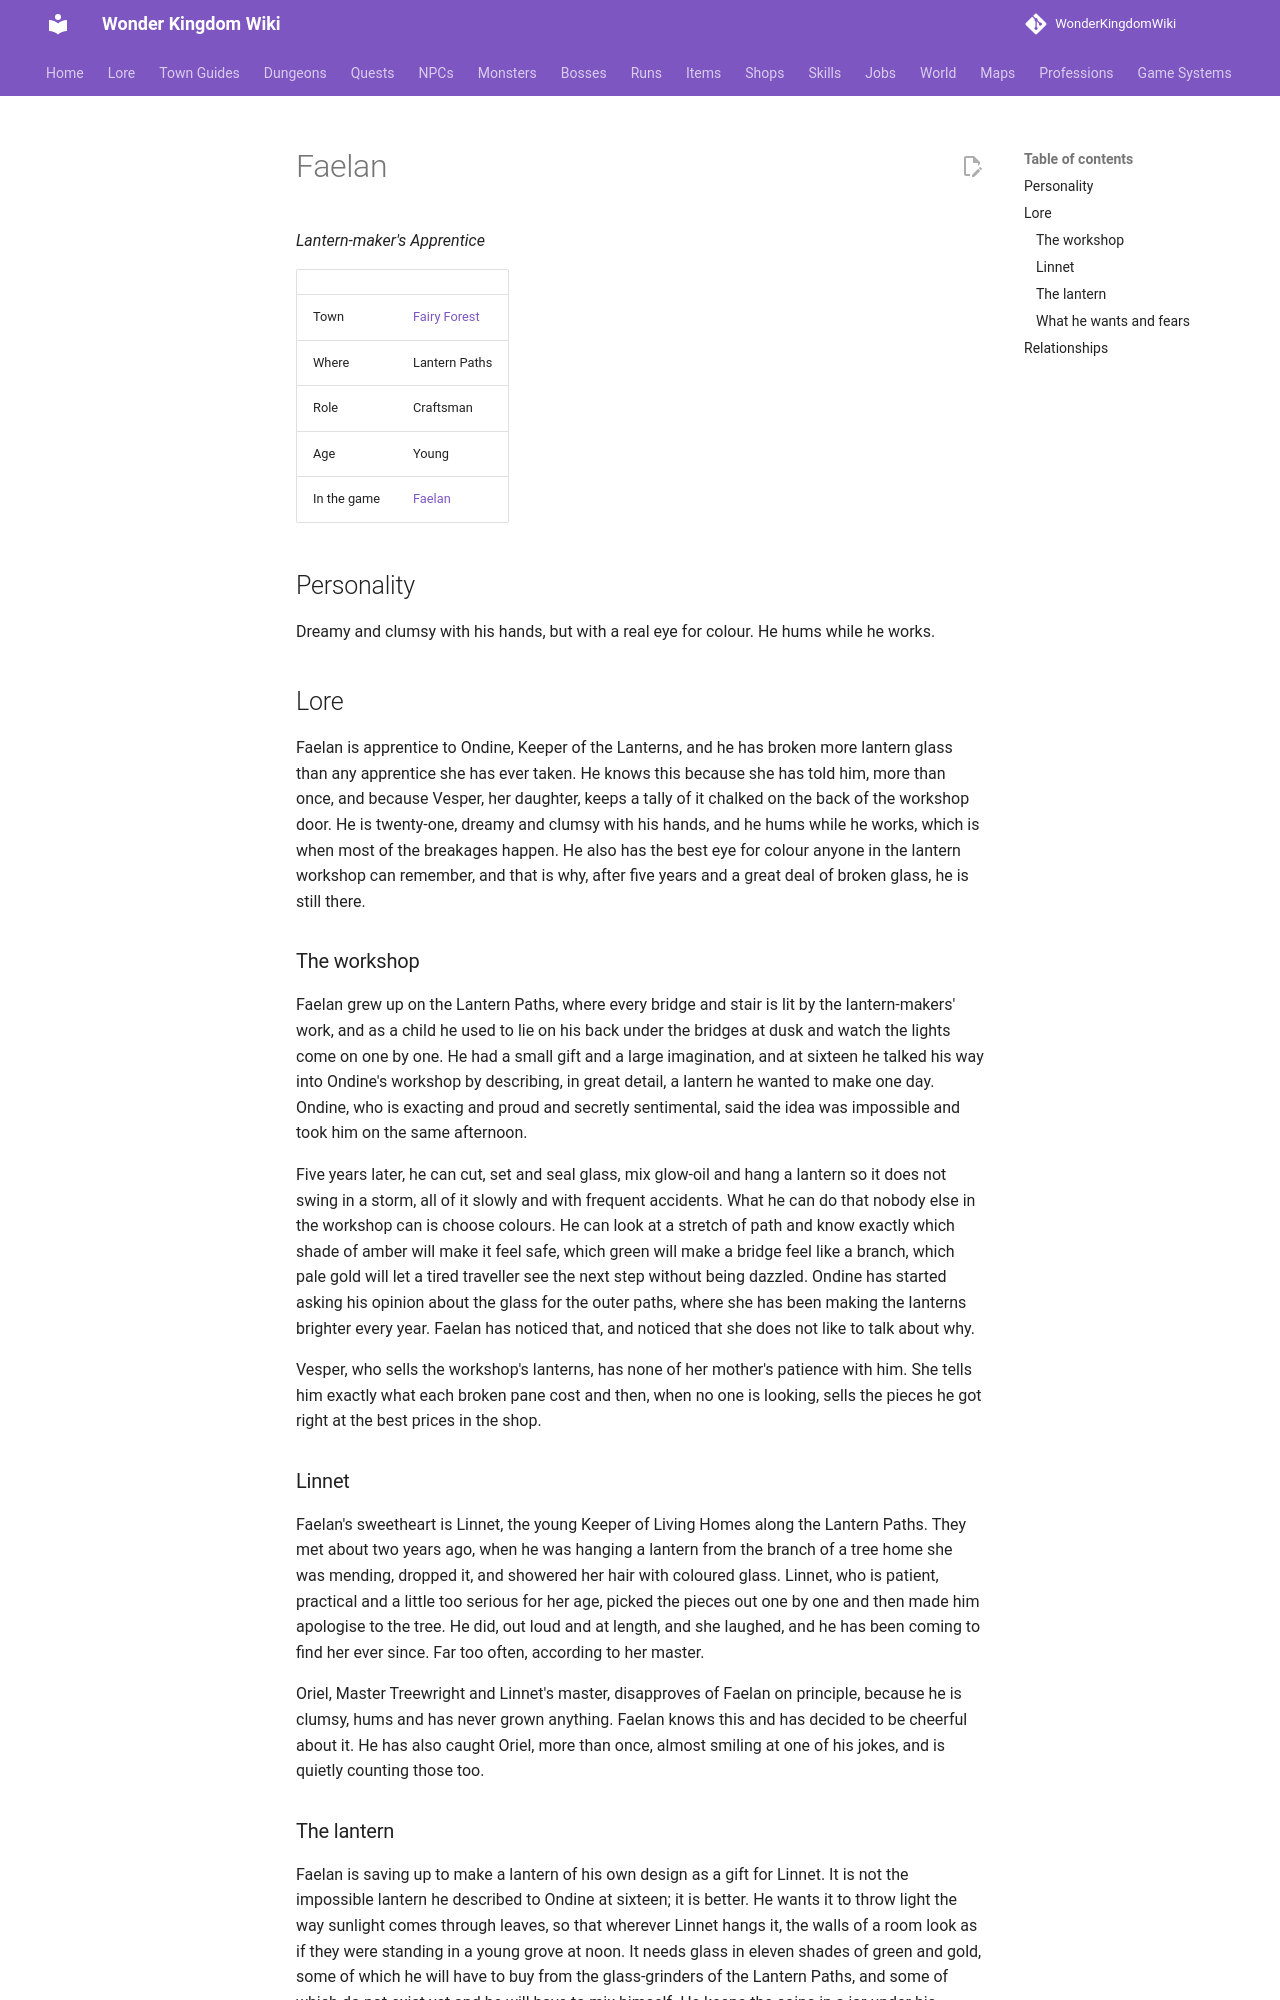

repository: alonohana627/WonderKingdomWiki · page: lore/people/fairy-forest/faelan_apprentice/index.html · generator: mkdocs

<!-- Generated by tools/people.py from data/people/. Do not edit: changes are overwritten. -->

# Faelan

*Lantern-maker's Apprentice*

|  |  |
|---|---|
| Town | [Fairy Forest](../../towns/fairy-forest.md) |
| Where | Lantern Paths |
| Role | Craftsman |
| Age | Young |
| In the game | [Faelan](../../../npcs/faelan_apprentice.md) |

## Personality

Dreamy and clumsy with his hands, but with a real eye for colour. He hums while he works.

## Lore

Faelan is apprentice to Ondine, Keeper of the Lanterns, and he has broken more lantern glass than any apprentice she has ever taken. He knows this because she has told him, more than once, and because Vesper, her daughter, keeps a tally of it chalked on the back of the workshop door. He is twenty-one, dreamy and clumsy with his hands, and he hums while he works, which is when most of the breakages happen. He also has the best eye for colour anyone in the lantern workshop can remember, and that is why, after five years and a great deal of broken glass, he is still there.

### The workshop

Faelan grew up on the Lantern Paths, where every bridge and stair is lit by the lantern-makers' work, and as a child he used to lie on his back under the bridges at dusk and watch the lights come on one by one. He had a small gift and a large imagination, and at sixteen he talked his way into Ondine's workshop by describing, in great detail, a lantern he wanted to make one day. Ondine, who is exacting and proud and secretly sentimental, said the idea was impossible and took him on the same afternoon.

Five years later, he can cut, set and seal glass, mix glow-oil and hang a lantern so it does not swing in a storm, all of it slowly and with frequent accidents. What he can do that nobody else in the workshop can is choose colours. He can look at a stretch of path and know exactly which shade of amber will make it feel safe, which green will make a bridge feel like a branch, which pale gold will let a tired traveller see the next step without being dazzled. Ondine has started asking his opinion about the glass for the outer paths, where she has been making the lanterns brighter every year. Faelan has noticed that, and noticed that she does not like to talk about why.

Vesper, who sells the workshop's lanterns, has none of her mother's patience with him. She tells him exactly what each broken pane cost and then, when no one is looking, sells the pieces he got right at the best prices in the shop.

### Linnet

Faelan's sweetheart is Linnet, the young Keeper of Living Homes along the Lantern Paths. They met about two years ago, when he was hanging a lantern from the branch of a tree home she was mending, dropped it, and showered her hair with coloured glass. Linnet, who is patient, practical and a little too serious for her age, picked the pieces out one by one and then made him apologise to the tree. He did, out loud and at length, and she laughed, and he has been coming to find her ever since. Far too often, according to her master.

Oriel, Master Treewright and Linnet's master, disapproves of Faelan on principle, because he is clumsy, hums and has never grown anything. Faelan knows this and has decided to be cheerful about it. He has also caught Oriel, more than once, almost smiling at one of his jokes, and is quietly counting those too.
